Run: headless pygame with SDL's dummy video driver; simulated clock (each Clock.tick advances the game by its frame time, no real sleeping); random seed 0; keys injected as events and as key.get_pressed() state; no mouse input.
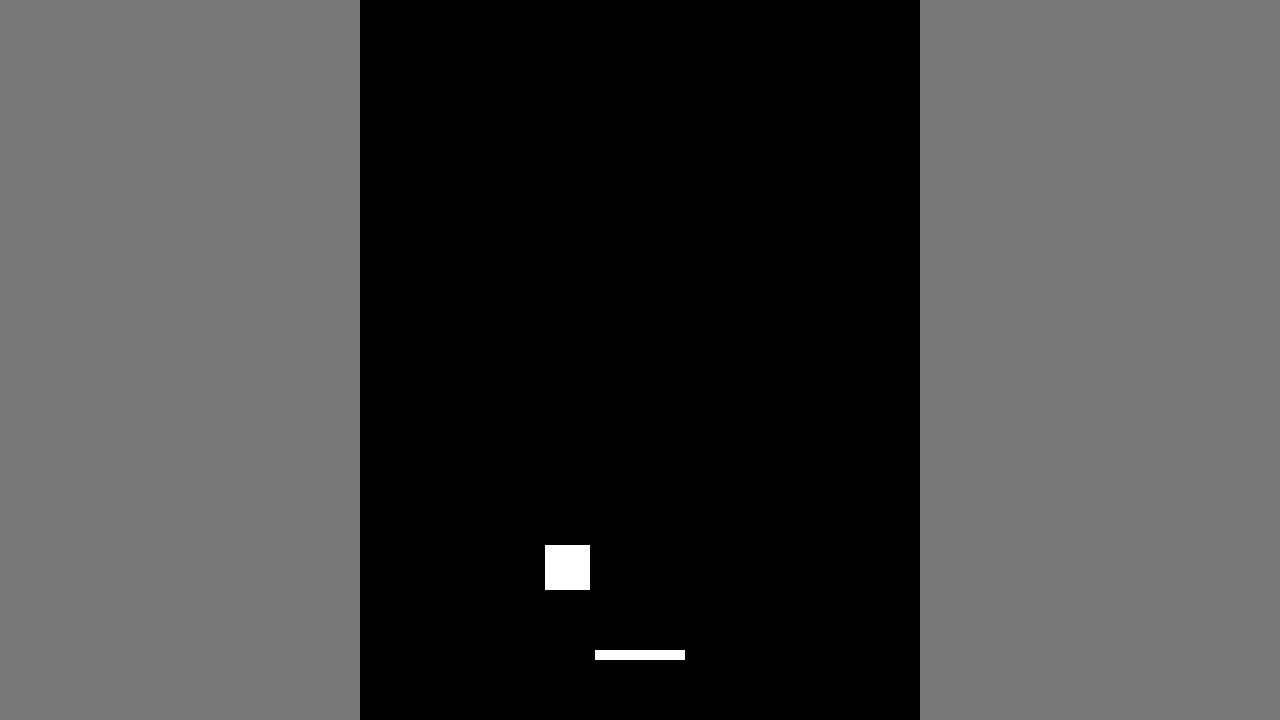
Frame 1 of 4 · flips 1–60 · no input
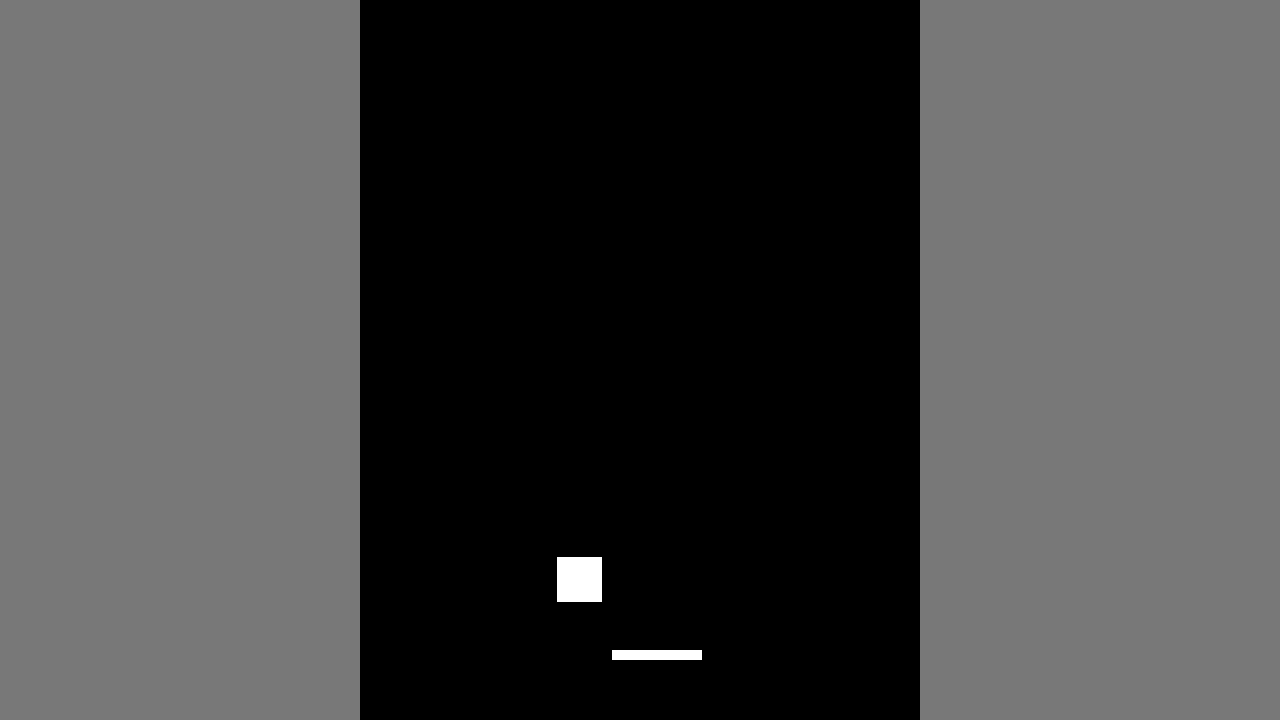
Frame 2 of 4 · flips 61–180 · tapped SPACE, RETURN · held RIGHT (→), D
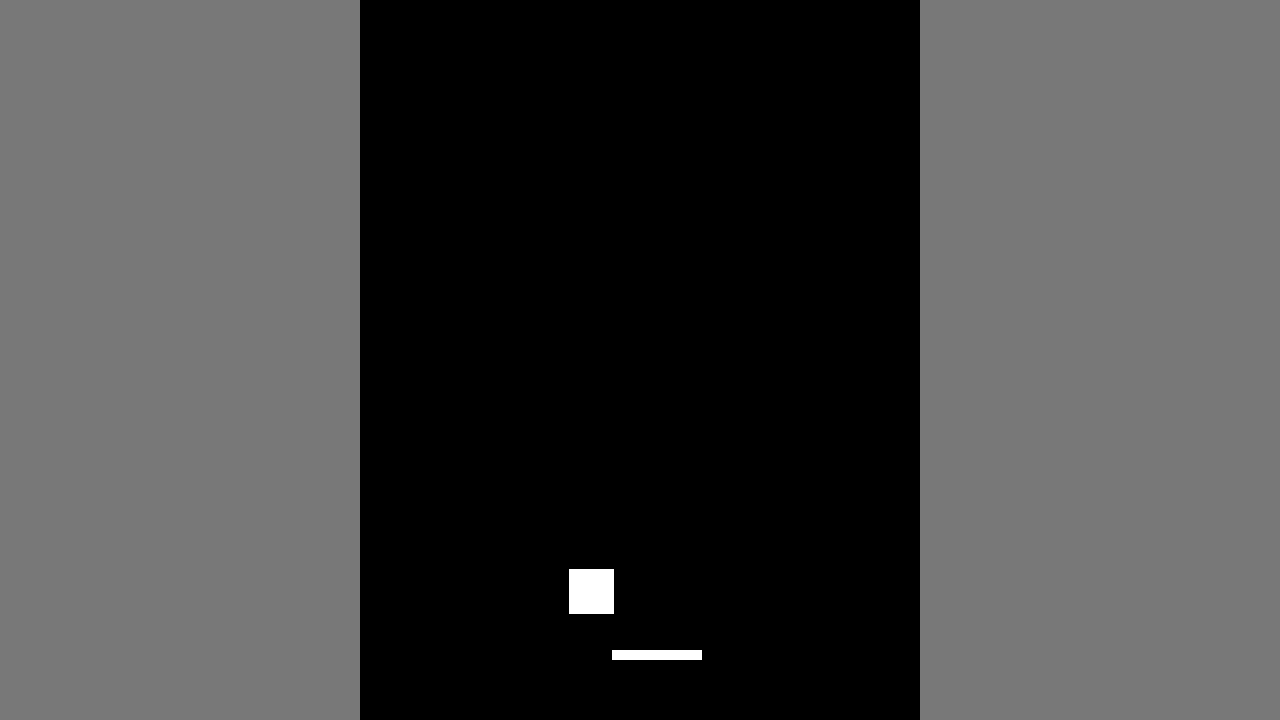
Frame 3 of 4 · flips 181–300 · held DOWN (↓), S
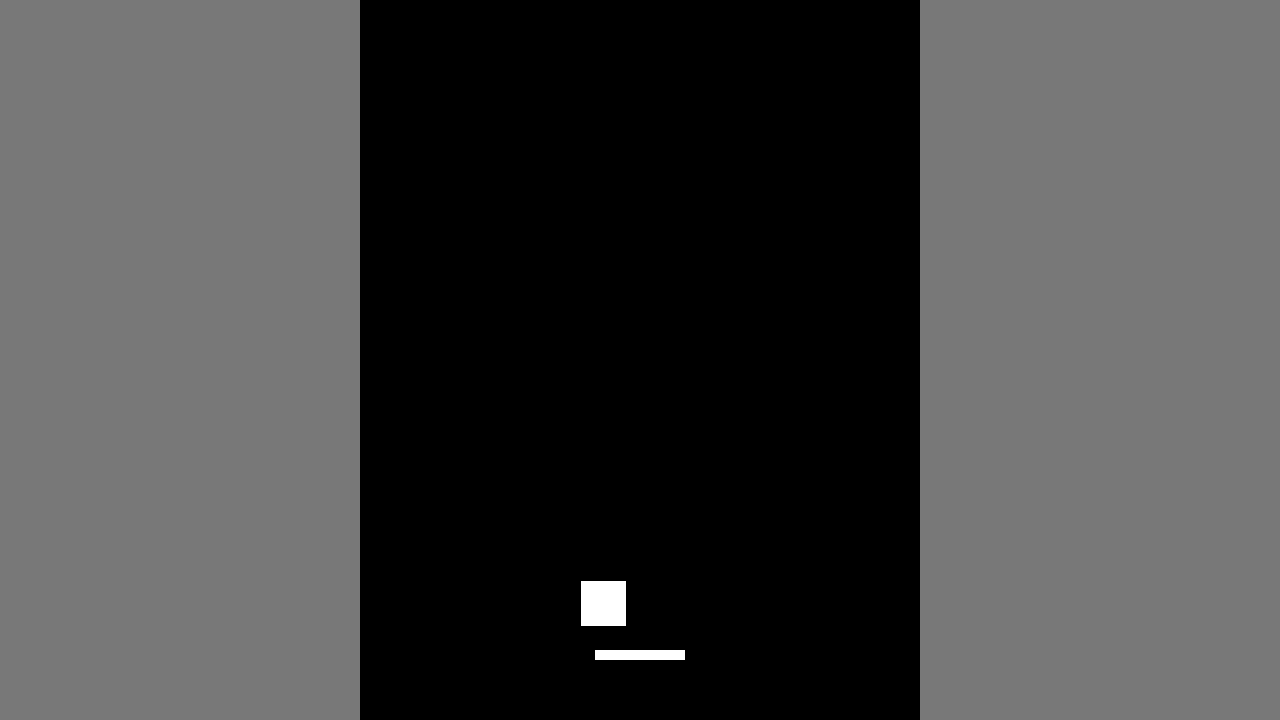
Frame 4 of 4 · flips 301–420 · held LEFT (←), A, UP (↑), W

The pygame program that drew these frames:

import pygame as pg
from pygame.locals import (K_UP, K_DOWN, K_LEFT, K_RIGHT)
import math as ma

# Initialiserer/starter pygame
pg.init()

# Oppretter et vindu der vi skal "tegne" innholdet vårt
VINDU_BREDDE = 1280
VINDU_HOYDE  = 720
vindu = pg.display.set_mode([VINDU_BREDDE, VINDU_HOYDE])

print(type(vindu))

class Arena:
  def __init__(self,x,y,bredde,høyde,farge):
    self.x = x
    self.y = y
    self.bredde = bredde
    self.høyde = høyde
    self.farge = farge
  def tegnarena(self):
    """Metode for å tegne arena"""
    pg.draw.rect(pong1.vindusobjekt, arena.farge, (arena.x, arena.y, arena.bredde, arena.bredde))

arena = Arena(360,0,560,720,(120,120,120))

    
class Pong:
  """Klasse for å representere en ball"""
  def __init__(self, x, y, fartx, farty, bredde, høyde, vindusobjekt, farge):
    """Konstruktør"""
    self.x = x
    self.y = y
    self.fartx = fartx
    self.farty = farty
    self.bredde = bredde
    self.høyde = høyde
    self.vindusobjekt = vindusobjekt
    self.farge = farge
  
  def tegn(self):
    """Metode for å tegne kvadratene"""
    pg.draw.rect(pong1.vindusobjekt, pong1.farge, (pong1.x, pong1.y, pong1.bredde, pong1.bredde))
    pg.draw.rect(plate.vindusobjekt, plate.farge, (plate.x, plate.y, plate.bredde, plate.høyde))

  def flytt(self):
    """Metode for å flytte kvadratene"""
    # Sjekker om ballen er utenfor høyre/venstre kant
    if ((pong1.x) <= arena.x) or ((pong1.x + pong1.bredde) >= arena.x + arena.bredde):
      pong1.fartx = -pong1.fartx
    elif ((pong1.y) <= arena.y) or ((pong1.y + pong1.bredde) >= arena.høyde):
      pong1.farty = -pong1.farty
    # Flytter pong1en
    pong1.x += pong1.fartx
    pong1.y += pong1.farty

pong1 = Pong(540, 540, 0.1, 0.1, 45, 45, vindu, (255,255,255))
pong2 = Pong(360, 360, 0.5, 0, 20,0, vindu, (0,0,0))
pong3 = Pong(360, 360, 0, 0.5, 20,0, vindu, (0,0,0))
plate = Pong(595,650,0.15,0,90,10,vindu,(255,255,255))

# Angir hvilken skrifttype og tekststørrelse vi vil bruke på tekst
font = pg.font.SysFont("Arial", 24) 

# Gjenta helt til brukeren lukker vinduet
fortsett = True
while fortsett:

    # Sjekker om brukeren har lukket vinduet
    for event in pg.event.get():
        if event.type == pg.QUIT:
            fortsett = False

    # Henter en ordbok med status for alle tastatur-taster
    trykkede_taster = pg.key.get_pressed()

    # Farger bakgrunnen hvit
    vindu.fill((120, 120, 120))

    # Tegner et rektangel
    pg.draw.rect(vindu, (0, 0, 0), (360, 0, 560, 1280))
    if trykkede_taster[K_LEFT]:
      plate.x -= plate.fartx
    if trykkede_taster[K_RIGHT]:
      plate.x += plate.fartx
    pong1.tegn()
    pong1.flytt()


    # Oppdaterer alt innholdet i vinduet
    pg.display.flip()

# Avslutter pygameas
pg.quit()
